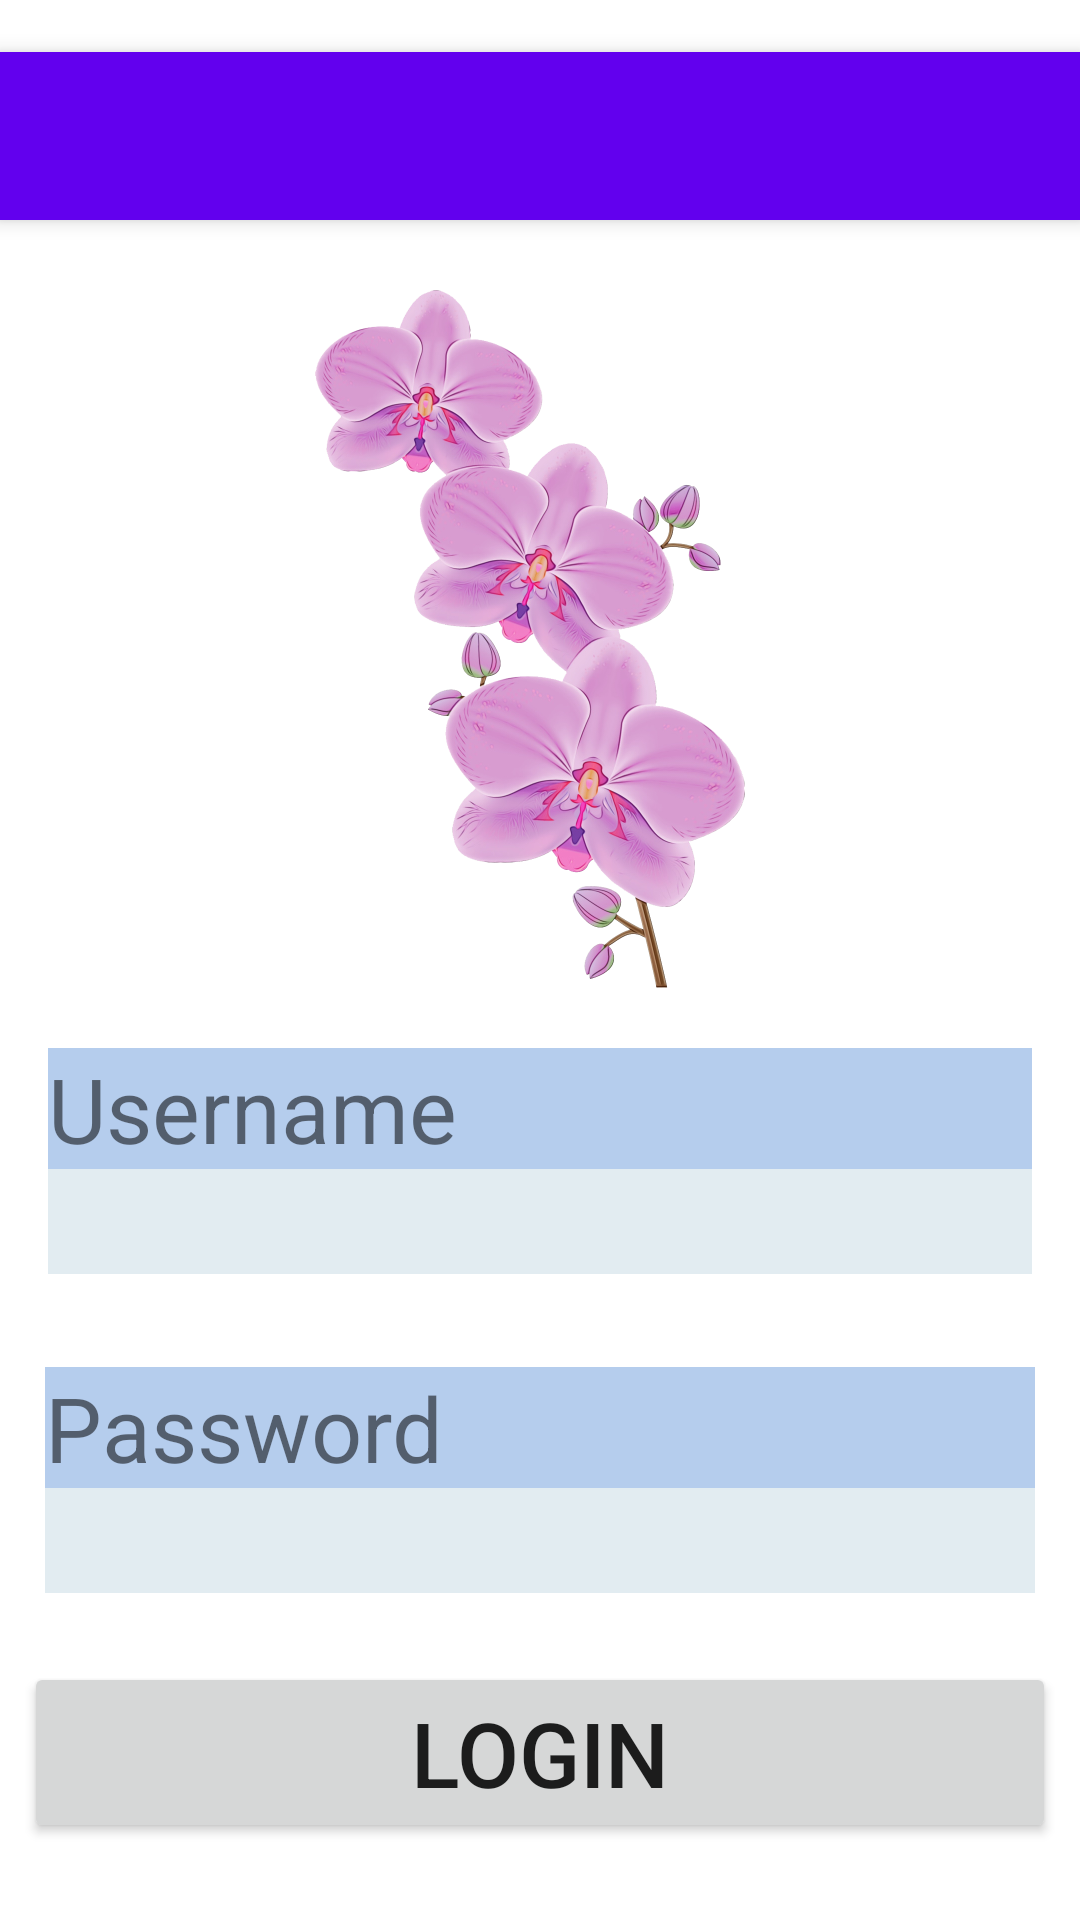

Produce the Android XML layout that renders to this screen, including the resource entries it uses.
<!-- AndroidManifest.xml: application theme Theme.PLANTASEXOTICAS -->
<!-- res/layout/activity_main.xml -->
<?xml version="1.0" encoding="utf-8"?>
<LinearLayout xmlns:android="http://schemas.android.com/apk/res/android"
    xmlns:app="http://schemas.android.com/apk/res-auto"
    xmlns:tools="http://schemas.android.com/tools"
    android:layout_width="match_parent"
    android:layout_height="match_parent"
    tools:context=".MainActivity"
    android:orientation="vertical"
    android:gravity="center"
    >

    <androidx.appcompat.widget.Toolbar
        android:id="@+id/my_toolbar"
        android:layout_width="match_parent"
        android:layout_height="?attr/actionBarSize"
        android:background="@color/purple_500"
        android:elevation="4dp"
        android:theme="@style/ThemeOverlay.AppCompat.ActionBar"
        app:popupTheme="@style/ThemeOverlay.AppCompat.Light"/>

    <ImageView
        android:layout_width="250dp"
        android:layout_height="260dp"
        android:src="@drawable/imagen"
        />
    <LinearLayout
        android:layout_width="match_parent"
        android:layout_height="wrap_content"
        android:layout_margin="16dp"
        android:background="#B5CDED"
        android:gravity="left"
        android:orientation="vertical">

        <TextView
            android:layout_width="160dp"
            android:layout_height="wrap_content"
            android:text="@string/text_username"
            android:textSize="30dp" />
        <EditText
            android:id="@+id/nameUserEdit"
            android:layout_width="match_parent"
            android:layout_height="35dp"
            android:background="#E2ECF1"
            android:textSize="30dp"/>


    </LinearLayout>
    <LinearLayout
        android:layout_width="match_parent"
        android:layout_height="wrap_content"
        android:layout_margin="15dp"
        android:background="#B5CDED"
        android:gravity="left"
        android:orientation="vertical">
        <TextView
            android:layout_width="wrap_content"
            android:layout_height="wrap_content"
            android:text="@string/text_password"
            android:textSize="30dp"/>
        <EditText
            android:id="@+id/passUserEdit"
            android:layout_width="match_parent"
            android:layout_height="35dp"
            android:background="#E2ECF1"
            android:textSize="25dp"/>


    </LinearLayout>
    <Button
        android:id="@+id/botonUserlogin"
        android:layout_width="match_parent"
        android:layout_height="wrap_content"
        android:layout_margin="8dp"
        android:textSize="30dp"
        android:onClick="loginUser"
        android:text="@string/text_login"/>




</LinearLayout>
<!-- resources referenced by this layout -->
<resources>
  <!-- drawable imagen: png bitmap (drawable, 740499 bytes) -->
  <string name="text_login">Login</string>
  <string name="text_password">Password</string>
  <string name="text_username">Username</string>
  <style name="Theme.PLANTASEXOTICAS" parent="Theme.MaterialComponents.DayNight.NoActionBar">
          
          <item name="colorPrimary">@color/purple_500</item>
          <item name="colorPrimaryVariant">@color/purple_700</item>
          <item name="colorOnPrimary">@color/white</item>
          
          <item name="colorSecondary">@color/teal_200</item>
          <item name="colorSecondaryVariant">@color/teal_700</item>
          <item name="colorOnSecondary">@color/black</item>
          
          <item name="android:statusBarColor">?attr/colorPrimaryVariant</item>
          
      </style>
  <!-- not gathered from this repository: default colours our renderer supplied (Android Studio template values) -->
  <color name="purple_500">#FF6200EE</color>
  <color name="purple_700">#FF3700B3</color>
  <color name="teal_200">#FF03DAC5</color>
  <color name="teal_700">#FF018786</color>
  <color name="black">#FF000000</color>
  <color name="white">#FFFFFFFF</color>
</resources>
